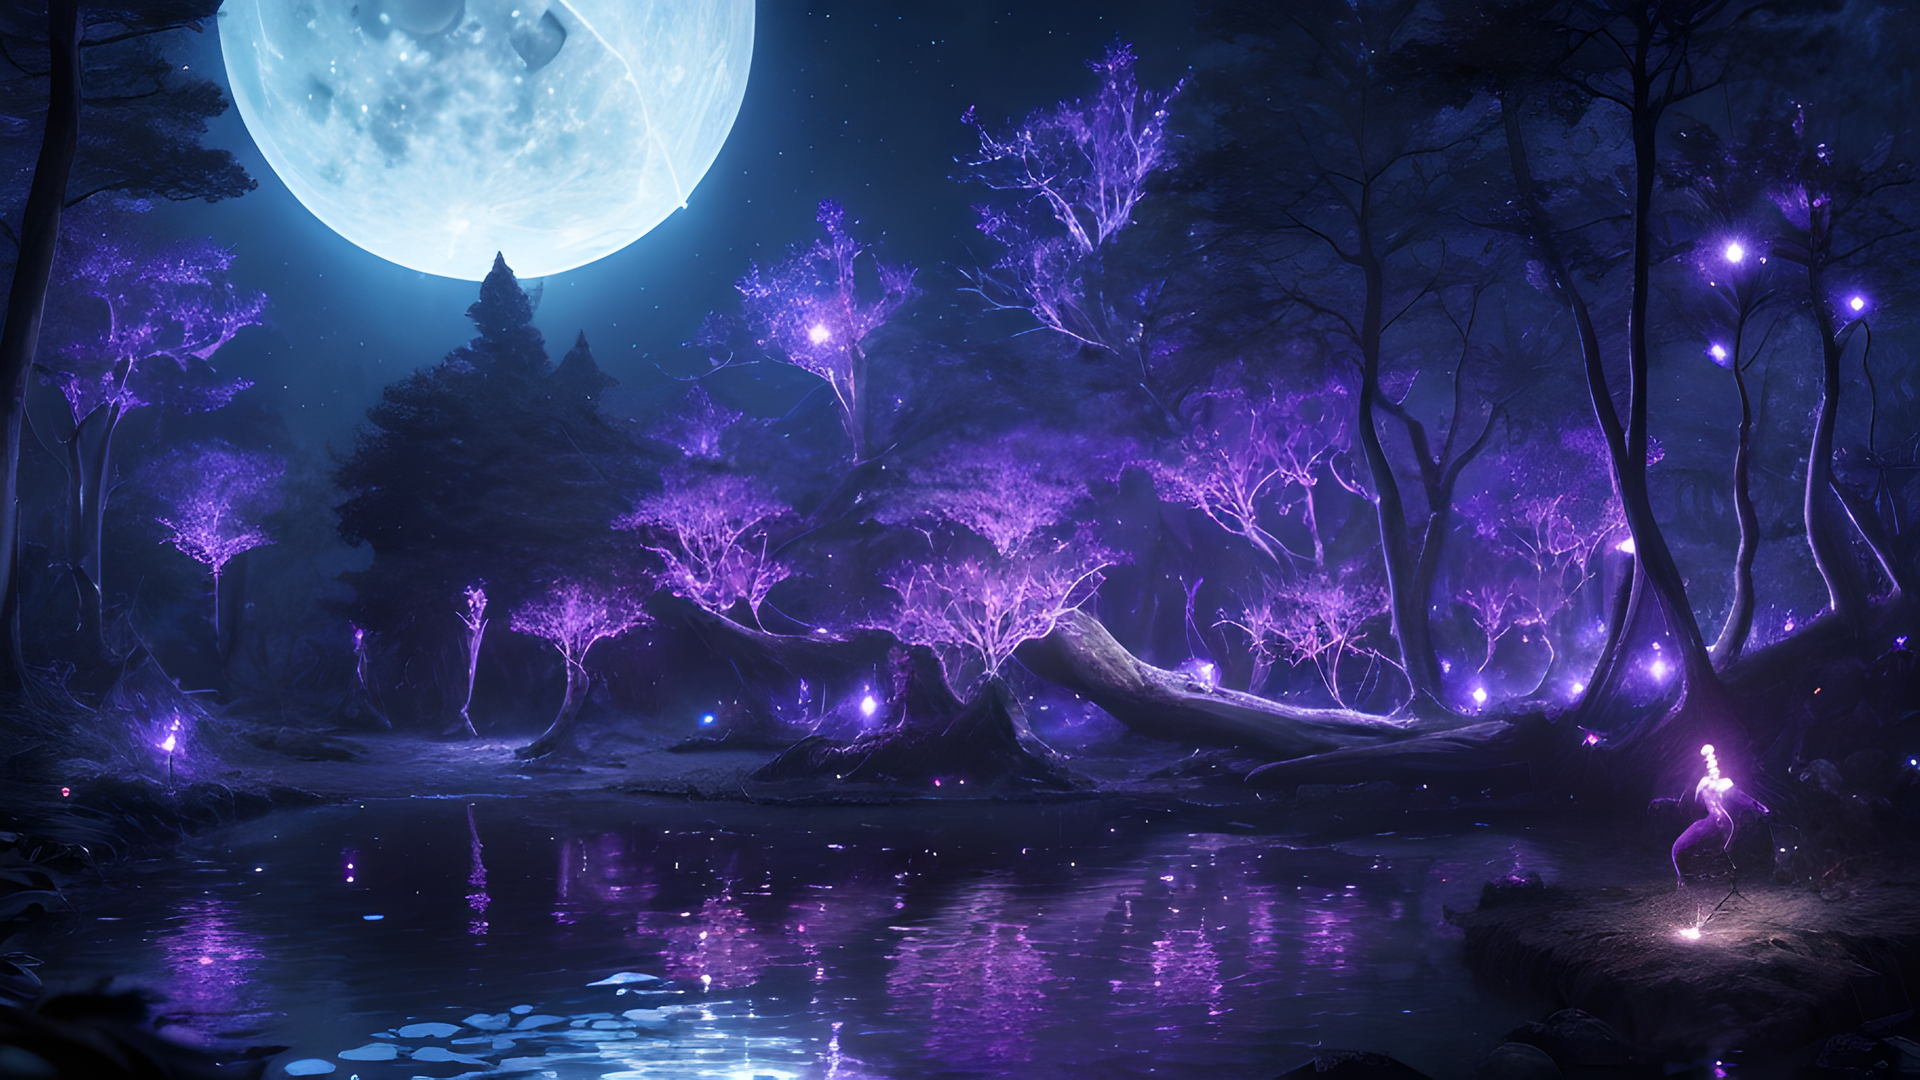
Generation parameters embedded in this image by AUTOMATIC1111 Stable Diffusion web UI or a fork of it (Forge, ...) (PNG 'parameters' text chunk):
dreamy magical forest, night, dark atmosphere, intricate flora, fireflies, bioluminescent, stars, moon, moonlight, alien, otherworldly, infestation, creepy, stream of water, reflections, small glowing creatures, (8k, best quality, extremely detailed)
Negative prompt: yellow, green, incoherent, (low detail, bad quality, worst quality)
Steps: 90, Sampler: DPM++ 2M Karras, CFG scale: 5, Seed: 1369086186, Size: 912x513, Model hash: a60cfaa90d, Model: dreamshaper_5BakedVae, Version: v1.3.2-1-gbb3c649d